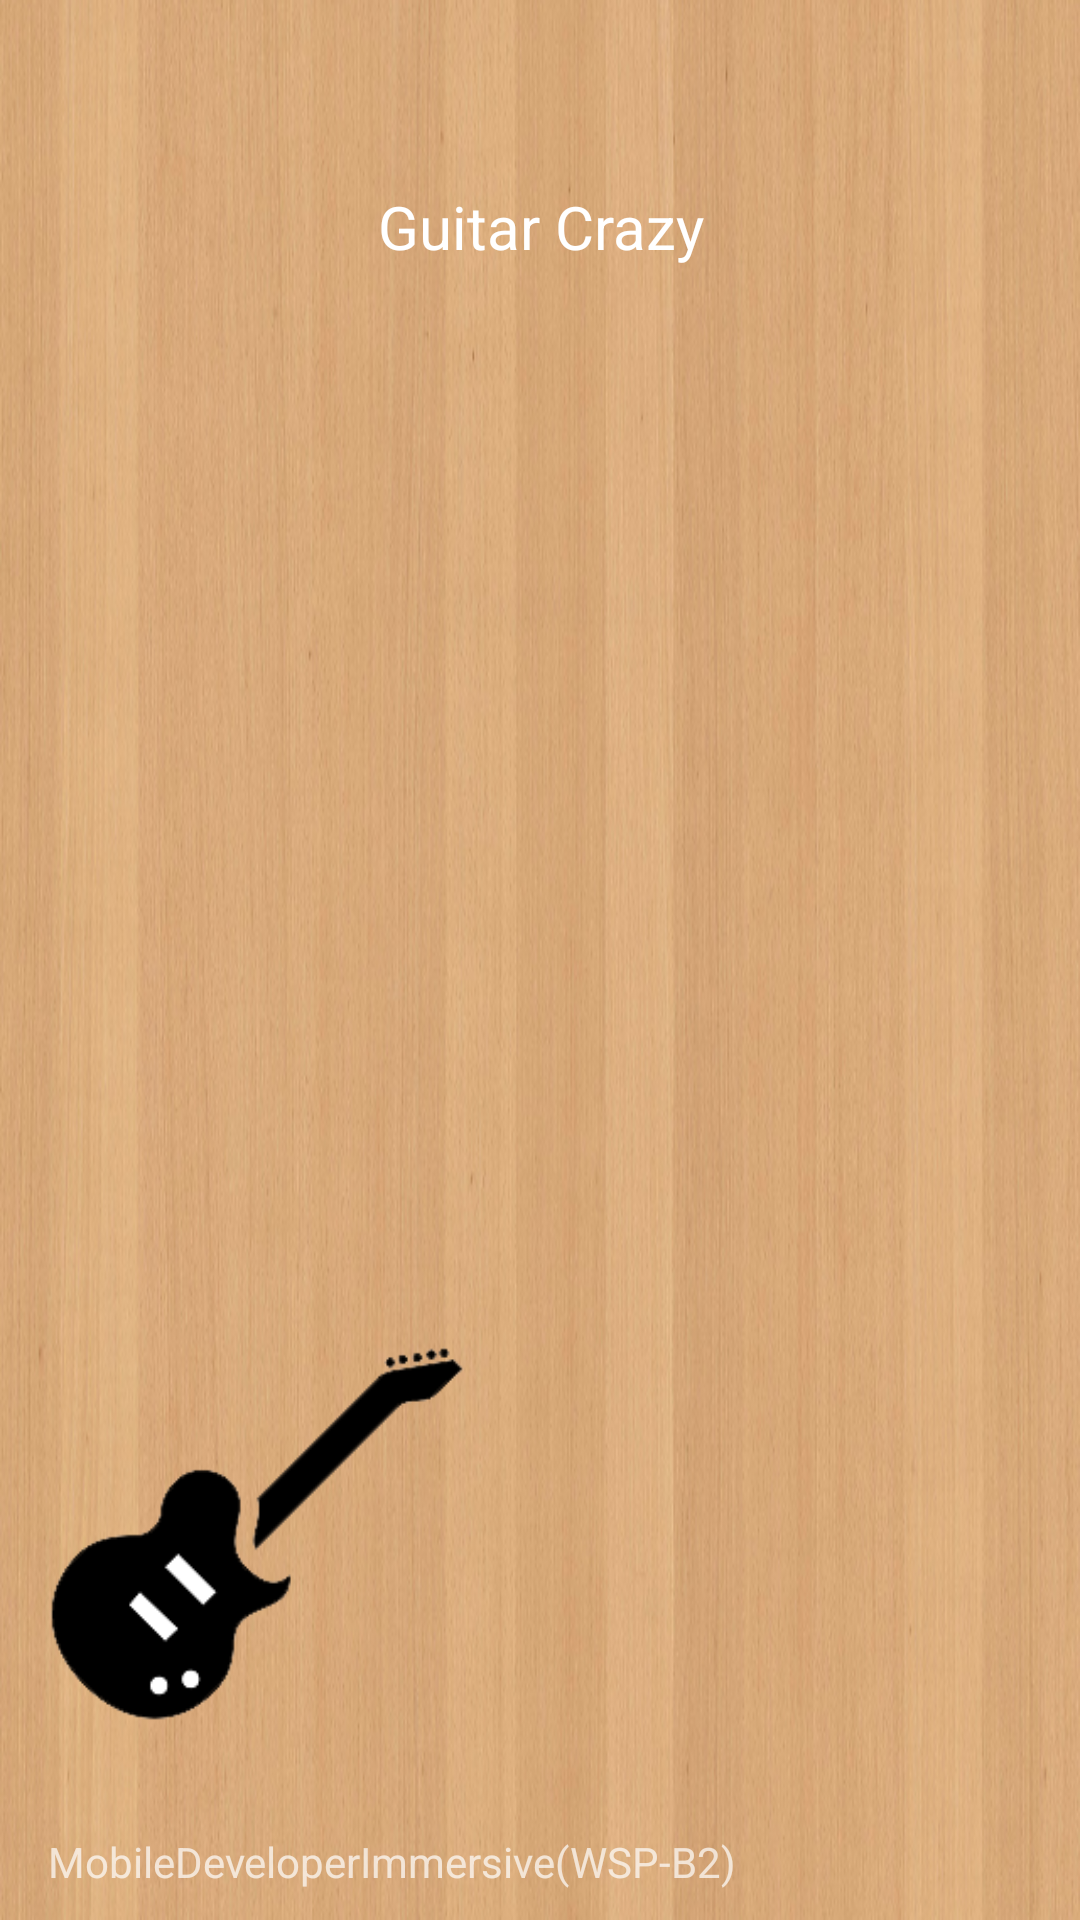

This screen was rendered from an Android layout file. Write that file and the resources it references.
<!-- AndroidManifest.xml: application theme AppTheme -->
<!-- res/layout/nav_header_main.xml -->
<?xml version="1.0" encoding="utf-8"?>
<RelativeLayout xmlns:android="http://schemas.android.com/apk/res/android"
    android:layout_width="match_parent"
    android:layout_height="@dimen/nav_header_height"
    android:background="@drawable/side_nav_bar_bg"
    android:gravity="bottom"
    android:paddingBottom="10dp"
    android:paddingLeft="@dimen/activity_horizontal_margin"
    android:paddingRight="@dimen/activity_horizontal_margin"
    android:paddingTop="@dimen/activity_vertical_margin"
    android:theme="@style/ThemeOverlay.AppCompat.Dark">

    <TextView
        android:id="@+id/textView"
        android:layout_width="wrap_content"
        android:layout_height="wrap_content"
        android:layout_alignParentBottom="true"
        android:text="MobileDeveloperImmersive(WSP-B2)" />

    <ImageView
        android:id="@+id/imageView"
        android:layout_width="200dp"
        android:layout_height="200dp"
        android:layout_above="@+id/textView"
        android:layout_alignEnd="@+id/textView"
        android:layout_marginEnd="90dp"
        android:src="@drawable/guitar" />

    <TextView
        android:layout_width="wrap_content"
        android:layout_height="wrap_content"
        android:layout_alignParentTop="true"
        android:layout_marginLeft="110dp"
        android:layout_marginTop="30dp"
        android:paddingTop="@dimen/nav_header_vertical_spacing"
        android:text="Guitar Crazy"
        android:textAppearance="@style/TextAppearance.AppCompat.Body1"
        android:textSize="20dp" />

</RelativeLayout>
<!-- resources referenced by this layout -->
<resources>
  <dimen name="activity_horizontal_margin">16dp</dimen>
  <dimen name="activity_vertical_margin">16dp</dimen>
  <dimen name="nav_header_height">160dp</dimen>
  <dimen name="nav_header_vertical_spacing">16dp</dimen>
  <!-- drawable guitar: png bitmap (drawable, 4966 bytes) -->
  <!-- drawable side_nav_bar_bg: jpg bitmap (drawable-v21, 197146 bytes) -->
  <style name="AppTheme" parent="Theme.AppCompat.Light.DarkActionBar">
          
          <item name="colorPrimary">@color/colorPrimary</item>
          <item name="colorPrimaryDark">@color/colorPrimaryDark</item>
          <item name="colorAccent">@color/colorAccent</item>
      </style>
  <color name="colorPrimary">#DF992F</color>
  <color name="colorPrimaryDark">#916421</color>
  <color name="colorAccent">#FFAB40</color>
</resources>
